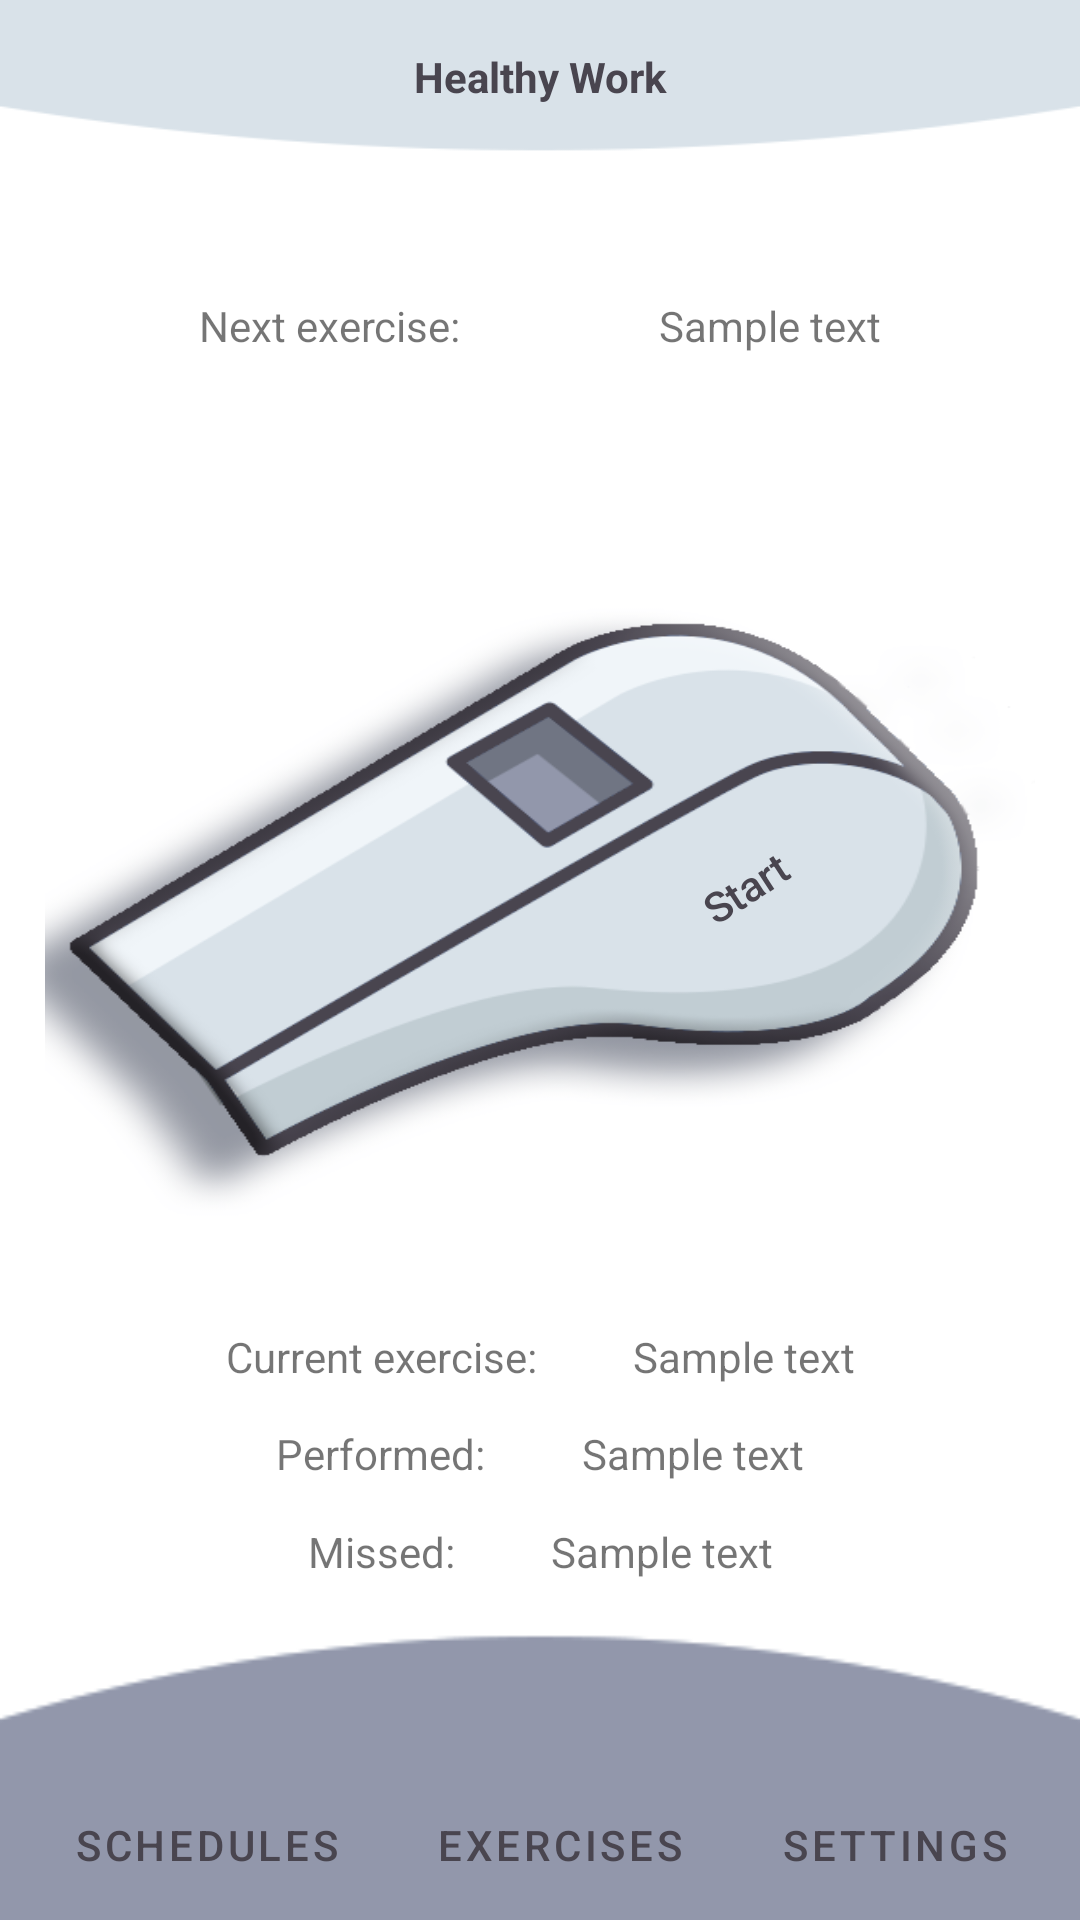

This screen was rendered from an Android layout file. Write that file and the resources it references.
<!-- AndroidManifest.xml: application theme Theme.HealthyWork -->
<!-- res/layout/activity_main.xml -->
<?xml version="1.0" encoding="utf-8"?>
<androidx.constraintlayout.widget.ConstraintLayout xmlns:android="http://schemas.android.com/apk/res/android"
    xmlns:app="http://schemas.android.com/apk/res-auto"
    xmlns:tools="http://schemas.android.com/tools"
    android:layout_width="match_parent"
    android:layout_height="match_parent"
    tools:context=".MainActivity">


    <androidx.constraintlayout.widget.ConstraintLayout
        android:id="@+id/cl_top"
        android:layout_width="match_parent"
        android:layout_height="wrap_content"
        android:background="@drawable/bkg_top"
        android:paddingBottom="18dp"
        app:layout_constraintEnd_toEndOf="parent"
        app:layout_constraintStart_toStartOf="parent"
        app:layout_constraintTop_toTopOf="parent">

        <TextView
            android:id="@+id/tv_main_title"
            style="@style/general_title_text_style"
            android:layout_width="wrap_content"
            android:layout_height="wrap_content"
            android:layout_marginTop="@dimen/base_indent"
            android:text="@string/app_name"
            android:textColor="@color/color_primary"
            android:textStyle="bold"
            app:layout_constraintEnd_toEndOf="parent"
            app:layout_constraintStart_toStartOf="parent"
            app:layout_constraintTop_toTopOf="parent" />
    </androidx.constraintlayout.widget.ConstraintLayout>

    <TextView
        android:id="@+id/tv_main_next_alert"
        android:layout_width="wrap_content"
        android:layout_height="wrap_content"
        style="@style/general_title_2_text_style"
        android:text="@string/activity_main_until_the_next_exercise"
        app:layout_constraintBottom_toTopOf="@+id/cl_button_main"
        app:layout_constraintEnd_toStartOf="@+id/tv_main_next_alert_timer"
        app:layout_constraintHorizontal_bias="0.5"
        app:layout_constraintStart_toStartOf="parent"
        app:layout_constraintTop_toBottomOf="@+id/cl_top" />

    <TextView
        android:id="@+id/tv_main_next_alert_timer"
        android:layout_width="wrap_content"
        android:layout_height="wrap_content"
        android:text="@string/sample_text"
        style="@style/general_text_style"
        app:layout_constraintBottom_toBottomOf="@+id/tv_main_next_alert"
        app:layout_constraintEnd_toEndOf="parent"
        app:layout_constraintHorizontal_bias="0.5"
        app:layout_constraintStart_toEndOf="@+id/tv_main_next_alert"
        app:layout_constraintTop_toTopOf="@+id/tv_main_next_alert" />

    <androidx.constraintlayout.widget.ConstraintLayout
        android:id="@+id/cl_button_main"
        android:layout_width="330dp"
        android:layout_height="265dp"
        android:background="@drawable/whistle"
        android:backgroundTintMode="add"
        app:layout_constraintBottom_toTopOf="@+id/cl_bottom"
        app:layout_constraintEnd_toEndOf="parent"
        app:layout_constraintStart_toStartOf="parent"
        app:layout_constraintTop_toBottomOf="@+id/cl_top">


        <TextView
            android:id="@+id/btn_main_start"
            style="@style/button_style2"
            android:layout_width="56dp"
            android:layout_height="56dp"
            android:text="@string/activity_main_start"
            android:rotation="-33"
            app:layout_constraintBottom_toBottomOf="parent"
            app:layout_constraintEnd_toEndOf="parent"
            app:layout_constraintHorizontal_bias="0.822"
            app:layout_constraintStart_toStartOf="parent"
            app:layout_constraintTop_toTopOf="parent"
            app:layout_constraintVertical_bias="0.54" />


    </androidx.constraintlayout.widget.ConstraintLayout>

    <TextView
        android:id="@+id/tv_main_exercise"
        android:layout_width="wrap_content"
        android:layout_height="wrap_content"
        android:layout_marginEnd="32dp"
        style="@style/general_title_2_text_style"
        android:text="@string/activity_main_current_exercise"
        app:layout_constraintBottom_toTopOf="@+id/tv_main_comleted"
        app:layout_constraintEnd_toStartOf="@+id/sp_main_exercise"
        app:layout_constraintHorizontal_bias="0.5"
        app:layout_constraintHorizontal_chainStyle="packed"
        app:layout_constraintStart_toStartOf="parent"
        app:layout_constraintTop_toBottomOf="@+id/cl_button_main" />

    <TextView
        android:id="@+id/sp_main_exercise"
        style="@style/general_text_style"
        android:layout_width="wrap_content"
        android:layout_height="wrap_content"
        android:contentDescription="@string/activity_main_exercises_list"
        android:text="@string/sample_text"
        app:layout_constraintBottom_toBottomOf="@+id/tv_main_exercise"
        app:layout_constraintEnd_toEndOf="parent"
        app:layout_constraintStart_toEndOf="@+id/tv_main_exercise"
        app:layout_constraintTop_toTopOf="@+id/tv_main_exercise" />

    <TextView
        android:id="@+id/tv_main_comleted"
        android:layout_width="wrap_content"
        android:layout_height="wrap_content"
        android:layout_marginEnd="32dp"
        style="@style/general_title_2_text_style"
        android:text="@string/activity_main_performed"
        app:layout_constraintBottom_toTopOf="@+id/tv_main_missed"
        app:layout_constraintEnd_toStartOf="@+id/tv_main_performed_count"
        app:layout_constraintHorizontal_bias="0.5"
        app:layout_constraintHorizontal_chainStyle="packed"
        app:layout_constraintStart_toStartOf="parent"
        app:layout_constraintTop_toBottomOf="@+id/tv_main_exercise" />

    <TextView
        android:id="@+id/tv_main_performed_count"
        android:layout_width="wrap_content"
        android:layout_height="wrap_content"
        android:text="@string/sample_text"
        style="@style/general_text_style"
        app:layout_constraintBottom_toBottomOf="@+id/tv_main_comleted"
        app:layout_constraintEnd_toEndOf="parent"
        app:layout_constraintHorizontal_bias="0.5"
        app:layout_constraintStart_toEndOf="@+id/tv_main_comleted"
        app:layout_constraintTop_toTopOf="@+id/tv_main_comleted" />

    <TextView
        android:id="@+id/tv_main_missed"
        android:layout_width="wrap_content"
        android:layout_height="wrap_content"
        android:layout_marginEnd="32dp"
        style="@style/general_title_2_text_style"
        android:text="@string/activity_main_missed"
        app:layout_constraintBottom_toTopOf="@+id/cl_bottom"
        app:layout_constraintEnd_toStartOf="@+id/tv_main_missed_count"
        app:layout_constraintHorizontal_bias="0.5"
        app:layout_constraintHorizontal_chainStyle="packed"
        app:layout_constraintStart_toStartOf="parent"
        app:layout_constraintTop_toBottomOf="@+id/tv_main_comleted" />

    <TextView
        android:id="@+id/tv_main_missed_count"
        android:layout_width="wrap_content"
        android:layout_height="wrap_content"
        android:text="@string/sample_text"
        style="@style/general_text_style"
        app:layout_constraintBottom_toBottomOf="@+id/tv_main_missed"
        app:layout_constraintEnd_toEndOf="parent"
        app:layout_constraintHorizontal_bias="0.5"
        app:layout_constraintStart_toEndOf="@+id/tv_main_missed"
        app:layout_constraintTop_toTopOf="@+id/tv_main_missed" />

    <androidx.constraintlayout.widget.ConstraintLayout
        android:id="@+id/cl_bottom"
        android:layout_width="match_parent"
        android:layout_height="100dp"
        android:background="@drawable/bkg_bottom"
        app:layout_constraintBottom_toBottomOf="parent"
        app:layout_constraintEnd_toEndOf="parent"
        app:layout_constraintStart_toStartOf="parent">

        <Button
            android:id="@+id/btn_main_schedule"
            android:layout_width="wrap_content"
            android:layout_height="50dp"
            style="@style/button_style"
            android:text="@string/activity_main_schedules"
            app:layout_constraintBottom_toBottomOf="parent"
            app:layout_constraintEnd_toStartOf="@+id/btn_main_exercises"
            app:layout_constraintHorizontal_bias="0.5"
            app:layout_constraintStart_toStartOf="parent" />

        <Button
            android:id="@+id/btn_main_exercises"
            android:layout_width="wrap_content"
            style="@style/button_style"
            android:layout_height="50dp"
            android:text="@string/activity_main_exercises"
            app:layout_constraintBottom_toBottomOf="parent"
            app:layout_constraintEnd_toStartOf="@+id/btn_main_properties"
            app:layout_constraintHorizontal_bias="0.5"
            app:layout_constraintStart_toEndOf="@+id/btn_main_schedule" />

        <Button
            android:id="@+id/btn_main_properties"
            android:layout_width="wrap_content"
            android:layout_height="50dp"
            android:text="@string/activity_main_settings"
            style="@style/button_style"
            app:layout_constraintBottom_toBottomOf="parent"
            app:layout_constraintEnd_toEndOf="parent"
            app:layout_constraintHorizontal_bias="0.5"
            app:layout_constraintStart_toEndOf="@+id/btn_main_exercises" />
    </androidx.constraintlayout.widget.ConstraintLayout>

</androidx.constraintlayout.widget.ConstraintLayout>
<!-- resources referenced by this layout -->
<resources>
  <color name="color_primary">#49454F</color>
  <dimen name="base_indent">16dp</dimen>
  <!-- drawable bkg_bottom: png bitmap (drawable, 4421 bytes) -->
  <!-- drawable bkg_top: png bitmap (drawable, 3299 bytes) -->
  <!-- drawable whistle: png bitmap (drawable, 63777 bytes) -->
  <string name="activity_main_current_exercise">Current exercise:</string>
  <string name="activity_main_exercises">Exercises</string>
  <string name="activity_main_exercises_list">List of exercises</string>
  <string name="activity_main_missed">Missed:</string>
  <string name="activity_main_performed">Performed:</string>
  <string name="activity_main_schedules">Schedules</string>
  <string name="activity_main_settings">Settings</string>
  <string name="activity_main_start">Start</string>
  <string name="activity_main_until_the_next_exercise">Next exercise:</string>
  <string name="app_name">Healthy Work</string>
  <string name="sample_text">Sample text</string>
  <style name="button_style" parent="Widget.MaterialComponents.Button">
          <item name="android:backgroundTint">@color/grey_300</item>
          <item name="android:colorButtonNormal">@color/color_primary</item>
          <item name="android:fontFamily">sans-serif-medium</item>
          <item name="android:textSize">14sp</item>
          <item name="android:textColor">@color/color_primary</item>
          <item name="android:paddingStart">8sp</item>
          <item name="android:paddingEnd">8sp</item>
      </style>
  <style name="button_style2">
          <item name="android:background">@null</item>
          <item name="android:fontFamily">sans-serif-medium</item>
          <item name="android:textSize">14sp</item>
          <item name="android:textColor">@color/color_primary</item>
          <item name="android:paddingStart">1sp</item>
          <item name="android:paddingEnd">1sp</item>
  
      </style>
  <style name="Theme.HealthyWork" parent="Theme.MaterialComponents.DayNight.NoActionBar">
          
          <item name="colorPrimary">@color/purple_500</item>
          <item name="colorPrimaryVariant">@color/purple_700</item>
          <item name="colorOnPrimary">@color/white</item>
          
          <item name="colorSecondary">@color/teal_200</item>
          <item name="colorSecondaryVariant">@color/teal_700</item>
          <item name="colorOnSecondary">@color/black</item>
          
          <item name="android:statusBarColor">@color/color_primary</item>
          
      </style>
  <color name="grey_300">#F0F5F9</color>
  <color name="purple_500">#FF6200EE</color>
  <color name="purple_700">#FF3700B3</color>
  <color name="white">#FFFFFFFF</color>
  <color name="teal_200">#FF03DAC5</color>
  <color name="teal_700">#FF018786</color>
  <color name="black">#FF000000</color>
</resources>
